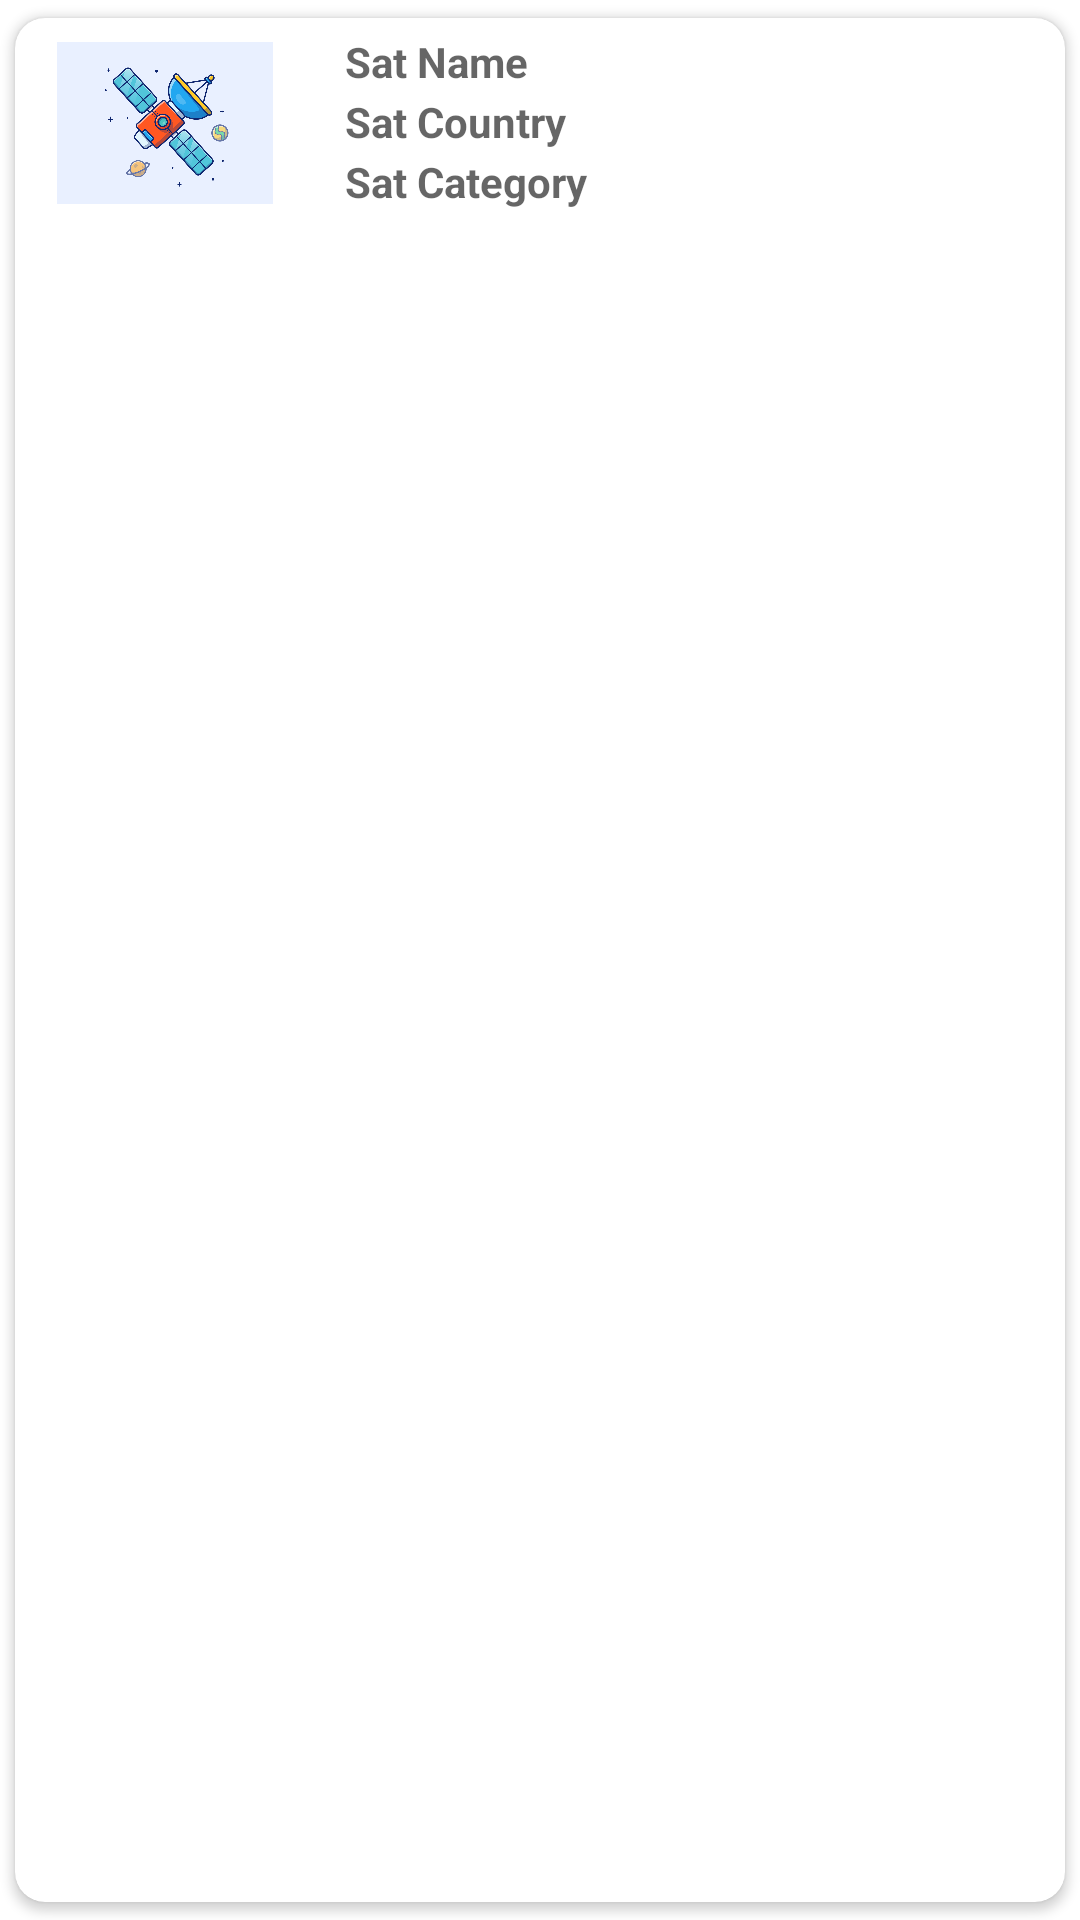

Here is an Android app screen rendered from its layout file. Give the layout XML and the strings, colors and styles it references.
<!-- AndroidManifest.xml: application theme Theme.UsphereJDA -->
<!-- res/layout/card_view.xml -->
<?xml version="1.0" encoding="utf-8"?>
<androidx.cardview.widget.CardView xmlns:android="http://schemas.android.com/apk/res/android"
    xmlns:app="http://schemas.android.com/apk/res-auto"
    android:id="@+id/CardView"
    android:layout_marginTop="10dp"
    android:layout_width="match_parent"
    android:layout_height="wrap_content"
    android:animateLayoutChanges="true"
    app:cardCornerRadius="10dp"
    app:cardUseCompatPadding="true">

    <LinearLayout
        android:layout_width="match_parent"
        android:layout_height="wrap_content"
        android:animateLayoutChanges="true"
        android:orientation="vertical"/>
        <RelativeLayout
            android:layout_width="match_parent"
            android:layout_height="match_parent"
            android:orientation="horizontal"
            android:background="@color/center_light_blue"
            android:outlineSpotShadowColor="@color/black"
            android:padding="6dp"/>
            <ImageView
                android:id="@+id/imgSat"
                android:layout_width="100dp"
                android:layout_height="70dp"
                android:layout_alignParentStart="true"
                android:layout_centerVertical="true"
                android:layout_gravity="left"
                android:paddingLeft="14dp"
                android:paddingRight="14dp"
                app:srcCompat="@drawable/satellite"
                android:layout_alignParentLeft="true" />
            <LinearLayout
                android:id="@+id/linearLayout"
                android:layout_width="wrap_content"
                android:layout_height="wrap_content"
                android:layout_alignParentTop="true"
                android:layout_marginStart="4dp"
                android:layout_marginBottom="2dp"
                android:layout_toEndOf="@+id/imgSat"
                android:orientation="vertical"
                android:layout_marginLeft="4dp"
                android:layout_toRightOf="@+id/imgSat"/>

    <TextView
        android:id="@+id/lblSatList"
        android:layout_width="101dp"
        android:layout_height="wrap_content"
        android:layout_marginBottom="2dp"
        android:layout_marginLeft="110dp"
        android:layout_marginTop="5dp"
        android:hint="Sat Name"
        android:textColor="@color/white"
        android:textStyle="bold" />
    <TextView
        android:id="@+id/lblSatcountry"
        android:layout_width="101dp"
        android:layout_height="wrap_content"
        android:layout_marginBottom="2dp"
        android:layout_marginLeft="110dp"
        android:layout_marginTop="25dp"
        android:hint="Sat Country"
        android:textColor="@color/white"
        android:textStyle="bold" />

    <TextView
        android:id="@+id/lblSatCategory"
        android:layout_width="101dp"
        android:layout_height="wrap_content"
        android:layout_marginBottom="2dp"
        android:layout_marginLeft="110dp"
        android:layout_marginTop="45dp"
        android:hint="Sat Category"
        android:textColor="@color/white"
        android:textStyle="bold" />


</androidx.cardview.widget.CardView>
<!-- resources referenced by this layout -->
<resources>
  <color name="black">#FF000000</color>
  <color name="white">#FFFFFFFF</color>
  <!-- drawable satellite: png bitmap (drawable-xxxhdpi, 208325 bytes) -->
  <style name="Theme.UsphereJDA" parent="Theme.MaterialComponents.DayNight.DarkActionBar">
          
          <item name="colorPrimary">@color/start_dark_blue</item>
          <item name="colorPrimaryVariant">@color/purple_700</item>
          <item name="colorOnPrimary">@color/white</item>
          
          <item name="colorSecondary">@color/teal_200</item>
          <item name="colorSecondaryVariant">@color/teal_700</item>
          <item name="colorOnSecondary">@color/black</item>
          
          <item name="android:statusBarColor" tools:targetApi="l">?attr/colorPrimaryVariant</item>
          
      </style>
  <color name="purple_700">#FF3700B3</color>
  <color name="teal_200">#FF03DAC5</color>
  <color name="teal_700">#FF018786</color>
</resources>
